Photos from the image-classification dataset "dataset" in the GitHub repository woraviriya008/Mini-Mangosteen. Its 2 classes are: overripe, ripe.

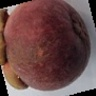
Label: overripe

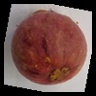
Label: ripe

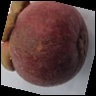
Label: overripe

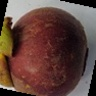
Label: ripe

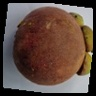
Label: overripe

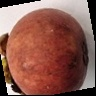
Label: ripe
